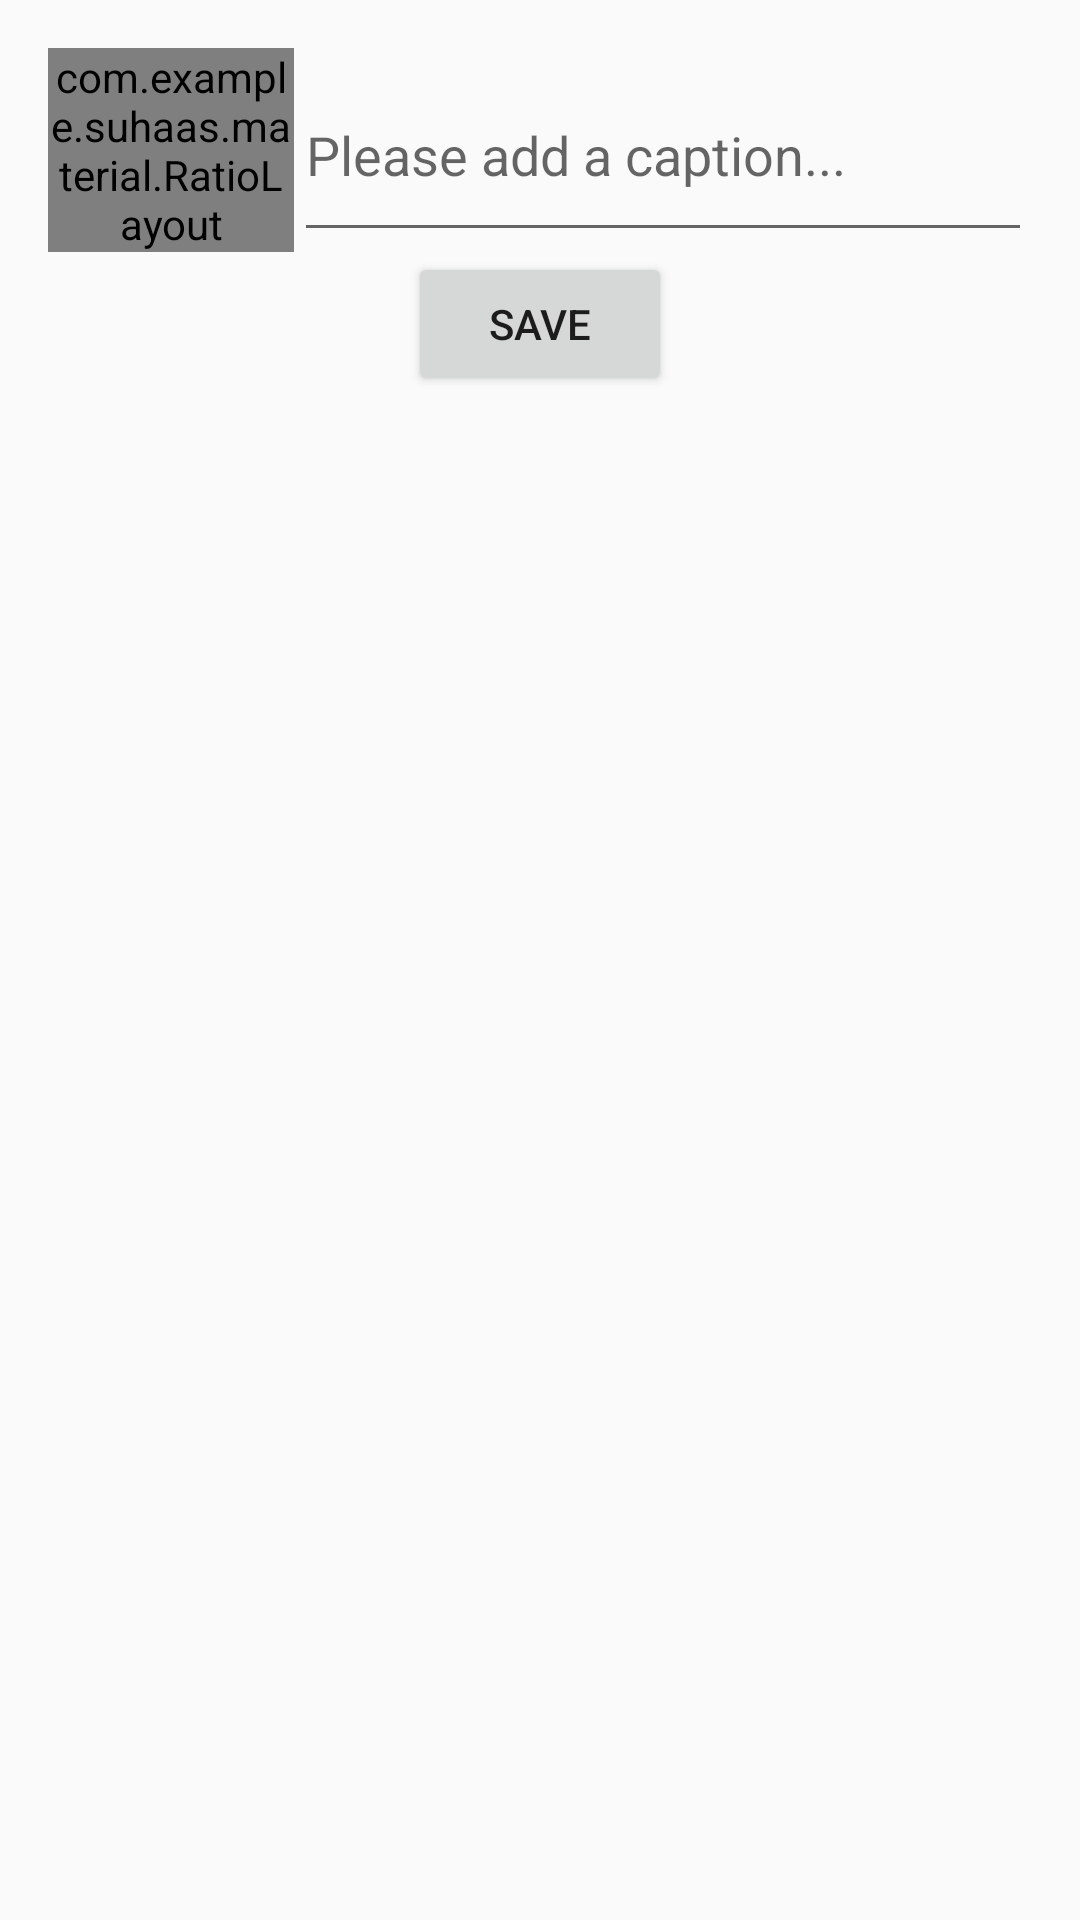

Write the Android layout XML for this screen, with the resource values it uses.
<!-- AndroidManifest.xml: activity theme AppTheme -->
<!-- res/layout/fragment_new_photo.xml -->
<?xml version="1.0" encoding="utf-8"?>
<LinearLayout
    xmlns:android="http://schemas.android.com/apk/res/android"
    xmlns:app="http://schemas.android.com/apk/res-auto"
    xmlns:tools="http://schemas.android.com/tools"
    android:layout_width="match_parent"
    android:layout_height="match_parent"
    android:paddingBottom="@dimen/activity_vertical_margin"
    android:paddingLeft="@dimen/activity_horizontal_margin"
    android:paddingRight="@dimen/activity_horizontal_margin"
    android:orientation="vertical"
    android:paddingTop="@dimen/activity_vertical_margin"
    app:layout_behavior="@string/appbar_scrolling_view_behavior"
    tools:context="com.example.suhaas.instacam.NewPhotoFragment"
    tools:showIn="@layout/activity_new_photo">

    <LinearLayout
        android:layout_width="match_parent"
        android:layout_height="wrap_content">

        <com.example.suhaas.material.RatioLayout
            android:layout_width="0dp"
            android:layout_height="wrap_content"
            android:layout_weight="25"
            app:ratio="1">

            <ImageView
                android:id="@+id/photo_preview"
                android:layout_width="match_parent"
                android:layout_height="match_parent"/>
        </com.example.suhaas.material.RatioLayout>

        <EditText
            android:id="@+id/new_photo_caption"
            android:hint="@string/new_caption_hint"
            android:layout_width="0dp"
            android:layout_height="match_parent"
            android:layout_weight="75"/>
    </LinearLayout>

    <Button
        android:id="@+id/save_new_photo"
        android:layout_gravity="center_horizontal"
        android:text="@string/save"
        android:layout_width="wrap_content"
        android:layout_height="wrap_content"/>

</LinearLayout>
<!-- res/layout/activity_new_photo.xml (included above) -->
<?xml version="1.0" encoding="utf-8"?>
<android.support.design.widget.CoordinatorLayout
    xmlns:android="http://schemas.android.com/apk/res/android"
    xmlns:app="http://schemas.android.com/apk/res-auto"
    xmlns:tools="http://schemas.android.com/tools"
    android:layout_width="match_parent"
    android:layout_height="match_parent"
    android:fitsSystemWindows="true"
    tools:context="com.example.suhaas.instacam.NewPhotoActivity">

    <android.support.design.widget.AppBarLayout
        android:layout_height="wrap_content"
        android:layout_width="match_parent"
        android:theme="@style/AppTheme.AppBarOverlay">

    </android.support.design.widget.AppBarLayout>

    <include layout="@layout/content_new_photo"/>

</android.support.design.widget.CoordinatorLayout>
<!-- res/layout/content_new_photo.xml (included above) -->
<?xml version="1.0" encoding="utf-8"?>
<FrameLayout
    xmlns:android="http://schemas.android.com/apk/res/android"
    xmlns:app="http://schemas.android.com/apk/res-auto"
    xmlns:tools="http://schemas.android.com/tools"
    android:layout_width="match_parent"
    android:layout_height="match_parent"
    android:orientation="vertical"
    android:id="@+id/new_photo_frag_container"
    android:paddingTop="@dimen/activity_vertical_margin"
    app:layout_behavior="@string/appbar_scrolling_view_behavior"
    tools:context="com.example.suhaas.instacam.NewPhotoActivity"
    tools:showIn="@layout/activity_new_photo"/>
<!-- resources referenced by this layout -->
<resources>
  <dimen name="activity_horizontal_margin">16dp</dimen>
  <dimen name="activity_vertical_margin">16dp</dimen>
  <string name="new_caption_hint">Please add a caption...</string>
  <string name="save">Save</string>
  <style name="AppTheme.AppBarOverlay" parent="ThemeOverlay.AppCompat.Dark.ActionBar" />
  <style name="AppTheme" parent="Theme.AppCompat.Light.NoActionBar">
          
          <item name="colorPrimary">@color/colorPrimary</item>
          <item name="colorPrimaryDark">@color/colorPrimaryDark</item>
          <item name="colorAccent">@color/colorAccent</item>
      </style>
  <color name="colorPrimary">#2196F3</color>
  <color name="colorPrimaryDark">#0D47A1</color>
  <color name="colorAccent">#FFEB3B</color>
</resources>
